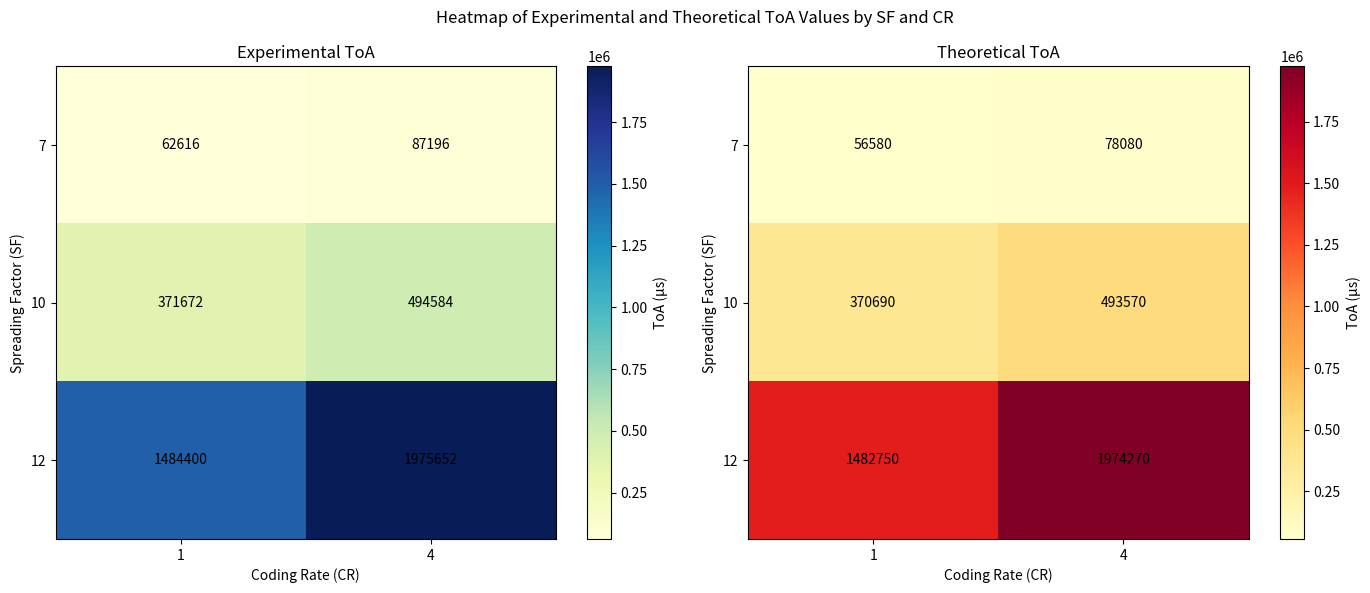

Generate this figure with matplotlib:
import matplotlib.pyplot as plt
import numpy as np

# Data
SF = [12, 12, 10, 10, 7, 7]
CR = [1, 4, 4, 1, 1, 4]
ToA_Experimental = [1484400, 1975652, 494584, 371672, 62616, 87196]
ToA_Theoretical = [1482750, 1974270, 493570, 370690, 56580, 78080]

# Set up the SF and CR mappings
sf_mapping = {7: 0, 10: 1, 12: 2}
cr_mapping = {1: 0, 4: 1}

# Create matrices for the heatmaps
data_exp = np.zeros((3, 2))  # 3 SF values (7, 10, 12) and 2 CR values (1, 4)
data_theo = np.zeros((3, 2))

# Fill in the data matrices
for i in range(len(SF)):
    row = sf_mapping[SF[i]]
    col = cr_mapping[CR[i]]
    data_exp[row, col] = ToA_Experimental[i]
    data_theo[row, col] = ToA_Theoretical[i]

# Plotting
fig, (ax1, ax2) = plt.subplots(1, 2, figsize=(14, 6))

# Function to create a heatmap using matplotlib only
def heatmap(data, ax, title, cmap):
    cax = ax.imshow(data, cmap=cmap, aspect='auto')
    ax.set_xticks([0, 1])
    ax.set_xticklabels([1, 4])  # CR values
    ax.set_yticks([0, 1, 2])
    ax.set_yticklabels([7, 10, 12])  # SF values
    ax.set_title(title)
    ax.set_xlabel("Coding Rate (CR)")
    ax.set_ylabel("Spreading Factor (SF)")

    # Add color bar
    fig.colorbar(cax, ax=ax, orientation='vertical', label="ToA (μs)")

    # Add text annotations for each cell
    for i in range(data.shape[0]):
        for j in range(data.shape[1]):
            ax.text(j, i, f"{int(data[i, j])}", ha='center', va='center', color="black")

# Experimental ToA heatmap
heatmap(data_exp, ax1, "Experimental ToA", cmap="YlGnBu")

# Theoretical ToA heatmap
heatmap(data_theo, ax2, "Theoretical ToA", cmap="YlOrRd")

plt.suptitle("Heatmap of Experimental and Theoretical ToA Values by SF and CR")
plt.tight_layout()
plt.show()
